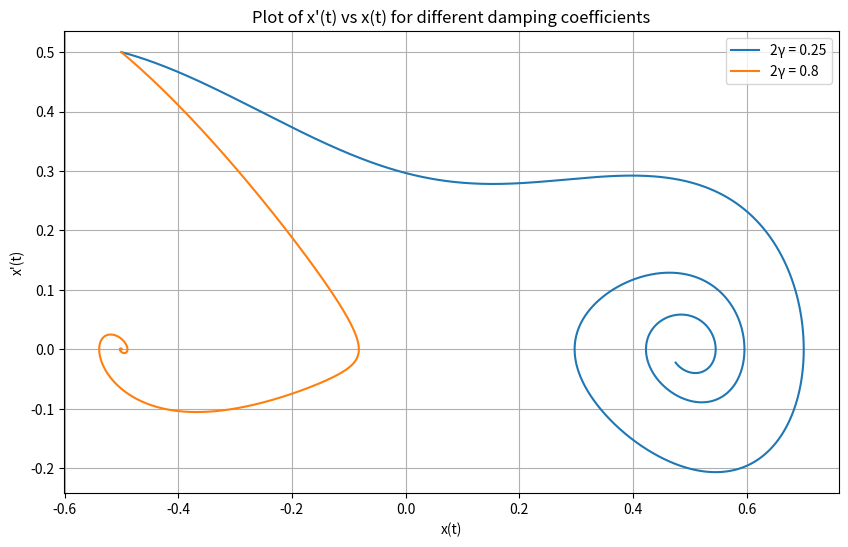

Here is the Python script that generated this plot:
import numpy as np
import matplotlib.pyplot as plt

# Define the ODE system
def dxdt(t, x, v):
    return v

def dvdt(t, x, v, gamma):
    return -2 * gamma * v + 0.5 * x * (1 - 4 * x**2)

# Runge-Kutta 4th order method for system of ODEs with damping
def runge_kutta_4_system(t0, x0, v0, h, t_final, gamma):
    t = [t0]
    x = [x0]
    v = [v0]
    
    while t[-1] < t_final:
        t_current = t[-1]
        x_current = x[-1]
        v_current = v[-1]
        
        # Compute k1
        k1x = h * dxdt(t_current, x_current, v_current)
        k1v = h * dvdt(t_current, x_current, v_current, gamma)
        
        # Compute k2
        k2x = h * dxdt(t_current + h/2, x_current + k1x/2, v_current + k1v/2)
        k2v = h * dvdt(t_current + h/2, x_current + k1x/2, v_current + k1v/2, gamma)
        
        # Compute k3
        k3x = h * dxdt(t_current + h/2, x_current + k2x/2, v_current + k2v/2)
        k3v = h * dvdt(t_current + h/2, x_current + k2x/2, v_current + k2v/2, gamma)
        
        # Compute k4
        k4x = h * dxdt(t_current + h, x_current + k3x, v_current + k3v)
        k4v = h * dvdt(t_current + h, x_current + k3x, v_current + k3v, gamma)
        
        # Update x and v
        x_next = x_current + (k1x + 2*k2x + 2*k3x + k4x)/6
        v_next = v_current + (k1v + 2*k2v + 2*k3v + k4v)/6
        t_next = t_current + h
        
        t.append(t_next)
        x.append(x_next)
        v.append(v_next)
        
    return np.array(t), np.array(x), np.array(v)

# Parameters
t0 = 0.0
x0 = -0.5
v0 = 0.5
h = 0.01
t_final = 20.0  # Adjust as needed to capture the dynamics

# Damping coefficients
gamma_values = [0.125, 0.4]  # Corresponding to 2*gamma = 0.25 and 0.8

# Plotting x'(t) vs x(t) for each damping coefficient
plt.figure(figsize=(10, 6))

for gamma in gamma_values:
    t, x, v = runge_kutta_4_system(t0, x0, v0, h, t_final, gamma)
    label = f"2γ = {2*gamma}"
    plt.plot(x, v, label=label)

plt.xlabel("x(t)")
plt.ylabel("x'(t)")
plt.title("Plot of x'(t) vs x(t) for different damping coefficients")
plt.legend()
plt.grid()
plt.show()
